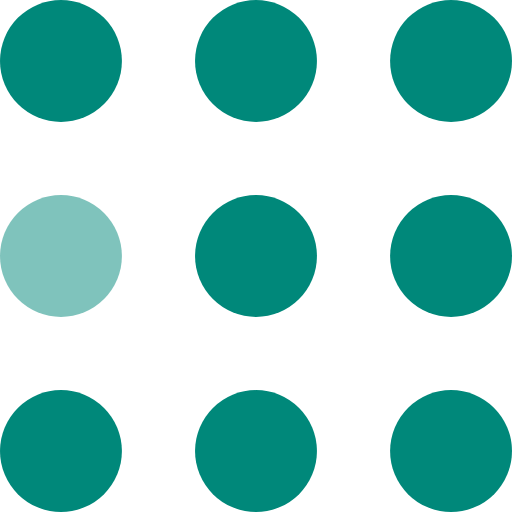
t = 0.00 s
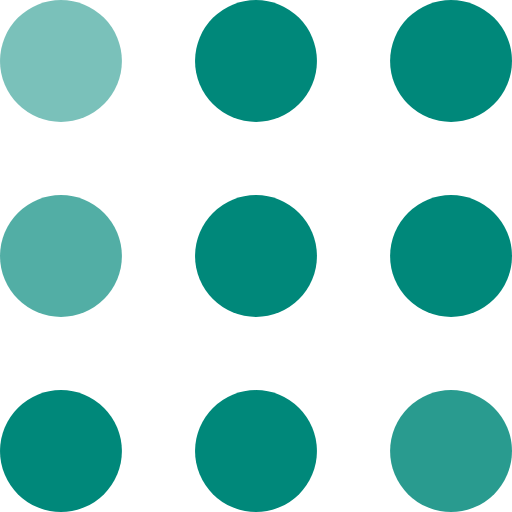
t = 0.30 s
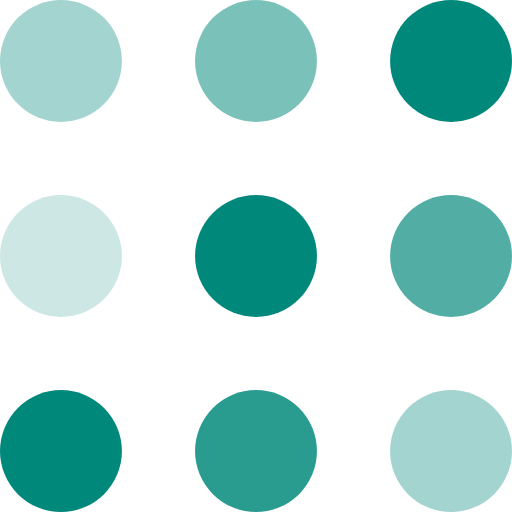
t = 0.60 s
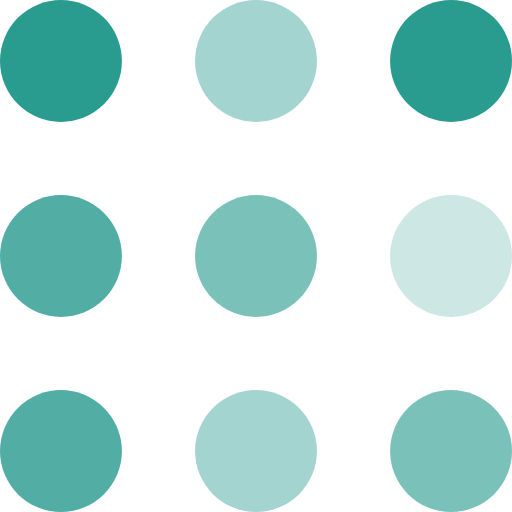
t = 0.90 s
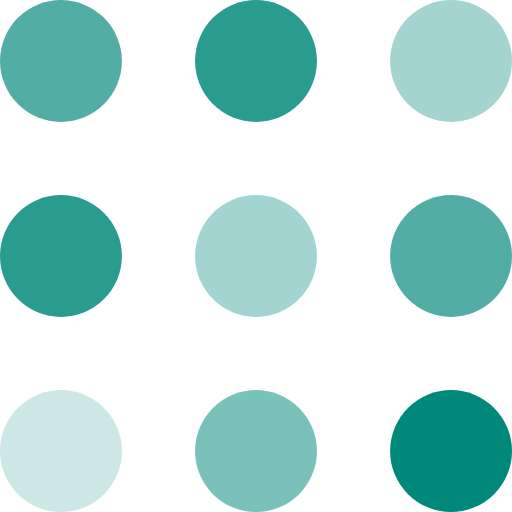
t = 1.20 s
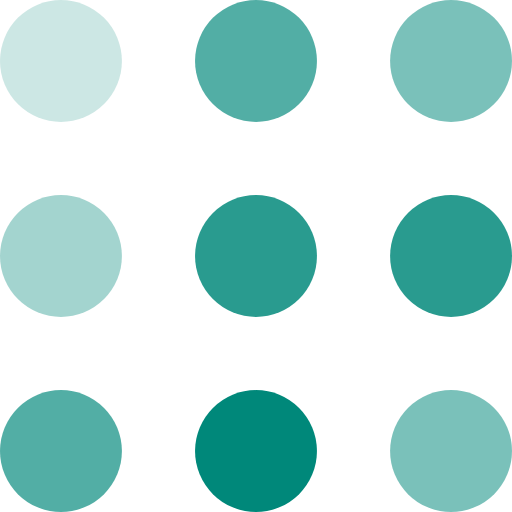
t = 1.50 s

The animated SVG that drew these frames (rendered in a browser with its animation timeline set to each time). Animation: 9 SMIL elements (animate=9); one cycle of 1.80 s, repeats indefinitely.

<svg width="100%" height="100%" viewBox="0 0 105 105" xmlns="http://www.w3.org/2000/svg" fill="#00887a">
    <circle cx="12.5" cy="12.5" r="12.5">
        <animate attributeName="fill-opacity"
         begin="0s" dur="1s"
         values="1;.2;1" calcMode="linear"
         repeatCount="indefinite" />
    </circle>
    <circle cx="12.5" cy="52.5" r="12.5" fill-opacity=".5">
        <animate attributeName="fill-opacity"
         begin="100ms" dur="1s"
         values="1;.2;1" calcMode="linear"
         repeatCount="indefinite" />
    </circle>
    <circle cx="52.5" cy="12.5" r="12.5">
        <animate attributeName="fill-opacity"
         begin="300ms" dur="1s"
         values="1;.2;1" calcMode="linear"
         repeatCount="indefinite" />
    </circle>
    <circle cx="52.5" cy="52.5" r="12.5">
        <animate attributeName="fill-opacity"
         begin="600ms" dur="1s"
         values="1;.2;1" calcMode="linear"
         repeatCount="indefinite" />
    </circle>
    <circle cx="92.5" cy="12.5" r="12.5">
        <animate attributeName="fill-opacity"
         begin="800ms" dur="1s"
         values="1;.2;1" calcMode="linear"
         repeatCount="indefinite" />
    </circle>
    <circle cx="92.5" cy="52.5" r="12.5">
        <animate attributeName="fill-opacity"
         begin="400ms" dur="1s"
         values="1;.2;1" calcMode="linear"
         repeatCount="indefinite" />
    </circle>
    <circle cx="12.5" cy="92.5" r="12.5">
        <animate attributeName="fill-opacity"
         begin="700ms" dur="1s"
         values="1;.2;1" calcMode="linear"
         repeatCount="indefinite" />
    </circle>
    <circle cx="52.5" cy="92.5" r="12.5">
        <animate attributeName="fill-opacity"
         begin="500ms" dur="1s"
         values="1;.2;1" calcMode="linear"
         repeatCount="indefinite" />
    </circle>
    <circle cx="92.5" cy="92.5" r="12.5">
        <animate attributeName="fill-opacity"
         begin="200ms" dur="1s"
         values="1;.2;1" calcMode="linear"
         repeatCount="indefinite" />
    </circle>
</svg>
